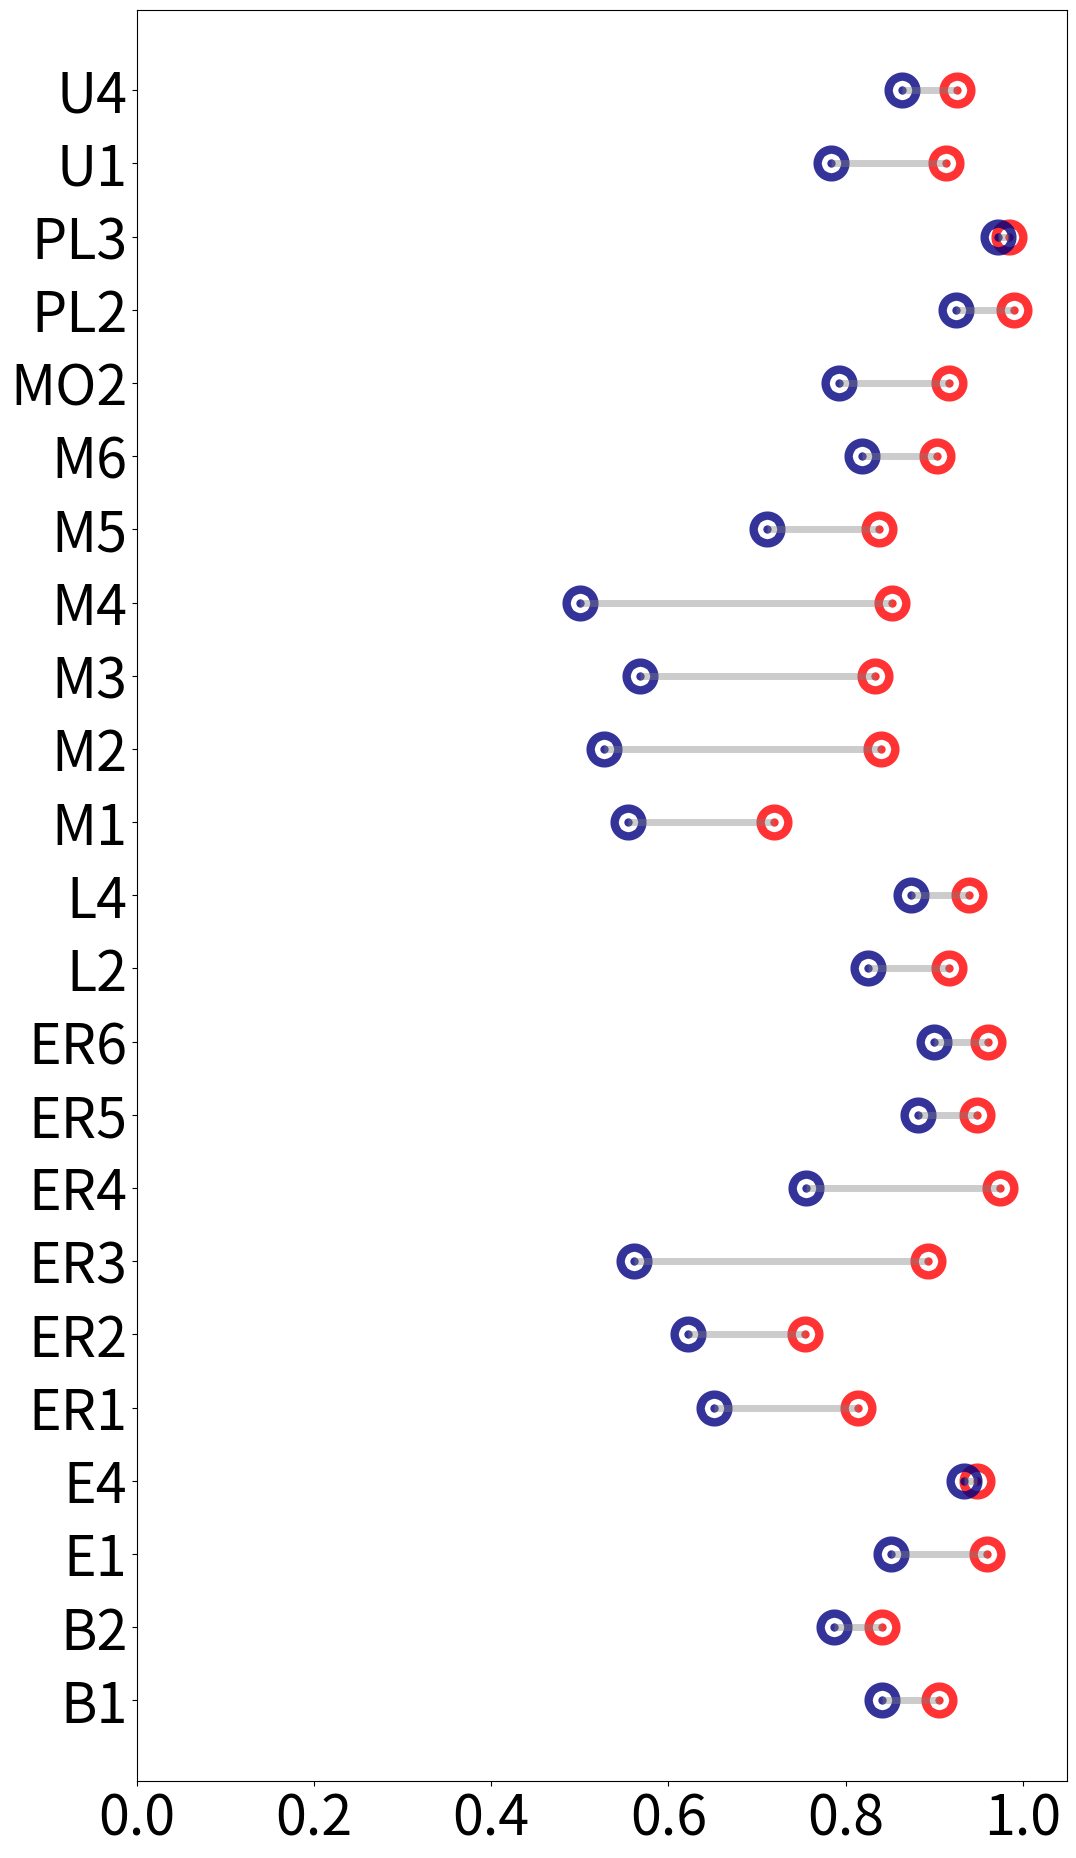

Python code for this plot:
# this is a function to create the dumbbell plot with two lists

import matplotlib.pyplot as plt

def dumbbell_plot(df, variable1, variable2):
    fig, ax = plt.subplots(figsize=(12,23))
    plt.hlines(y=range(df.shape[0]), xmin=df[variable1], xmax=df[variable2], color='grey', alpha=0.4, linewidth=5)
    plt.scatter(df[variable1], range(df.shape[0]), color='red', alpha=0.8, label=variable1, linewidths=20)
    plt.scatter(df[variable2], range(df.shape[0]), color='navy', alpha=0.8, label=variable2, linewidths=20)

    # Add title and axis names
    plt.yticks(range(df.shape[0]), df.index, size=40)
    plt.xticks(size=40)
    plt.xlim(0, 1.05)

    plt.show()

if __name__ == '__main__':
    import pandas as pd
    import numpy as np
    CS = [0.905982905982906, 0.8414557228155747, 0.9601920768307323, 0.9489585834333734, 0.814513305322129, 0.7543178720504301, 0.8930234859480142, 0.9740385515908491, 0.9489710884353743, 0.9603846153846154, 0.9162745098039216, 0.9391666666666666, 0.7189278227014075, 0.8398343036274071, 0.8327505827505828, 0.8528815004262575, 0.8377356909543369, 0.9032312925170067, 0.917264799536836, 0.9901960784313726, 0.9844812925170068, 0.9134437519565155, 0.9257490230134607]
    exp = [0.8413075296796227, 0.7867686527106817, 0.8514333542582131, 0.9335580386000553, 0.651533981163999, 0.6222843822843823, 0.5607042817126852, 0.7556878306878306, 0.8820634920634921, 0.8995358090185676, 0.8258634006399647, 0.873805256869773, 0.5543209876543209, 0.5275807722616233, 0.5682957393483709, 0.49969310509445536, 0.7118480725623583, 0.8182716049382716, 0.7922034061851692, 0.9242424242424242, 0.9722222222222223, 0.7834343434343434, 0.8632756132756132]
    cell_types = ['B1', 'B2', 'E1', 'E4', 'ER1', 'ER2', 'ER3', 'ER4', 'ER5', 'ER6', 'L2', 'L4', 'M1', 'M2', 'M3', 'M4', 'M5', 'M6', 'MO2', 'PL2', 'PL3', 'U1', 'U4']
    data = {'AI': CS,
        'human': exp,
        'cell_types': cell_types}

    df = pd.DataFrame(data, index=cell_types)

    dumbbell_plot(df, 'AI', 'human')


